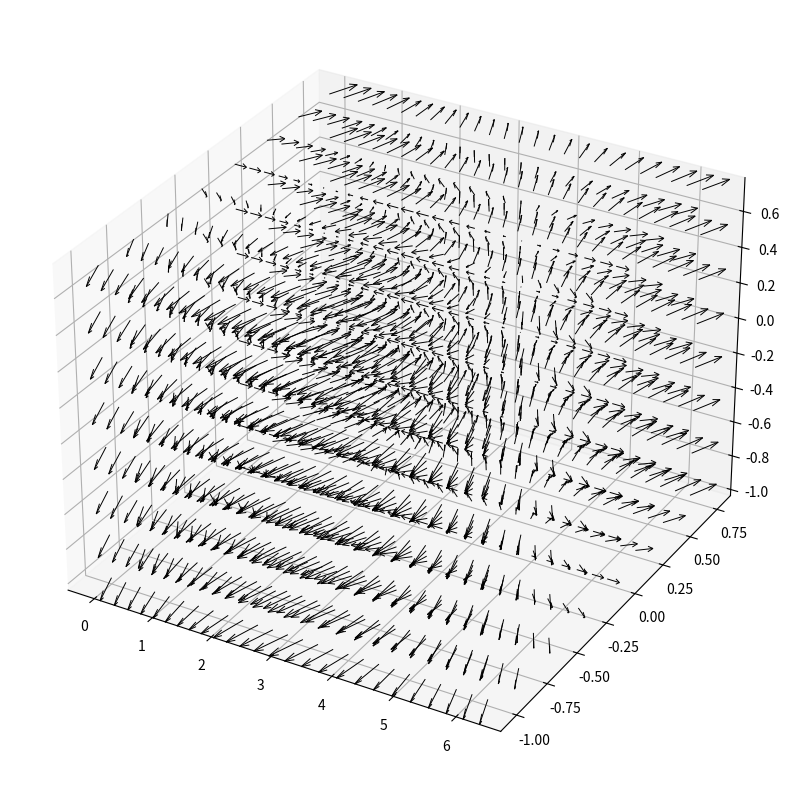

Python code for this plot:
import matplotlib.pyplot as plt
from mpl_toolkits.mplot3d import Axes3D
from numpy import*

x = arange(0,2*pi,0.25)
y = arange(-1,1,0.25)
z = arange(-1,1,0.25)

xi,yi,zi = meshgrid(x,y,z)

u = cos(xi)
v = sin(yi)
w = 0

fig = plt.figure(figsize=(10,10))
ax = fig.add_subplot(111, projection='3d')
ax.quiver(xi,yi,zi,u,v,w, length=0.2, linewidths=0.7, color='black')
plt.show()